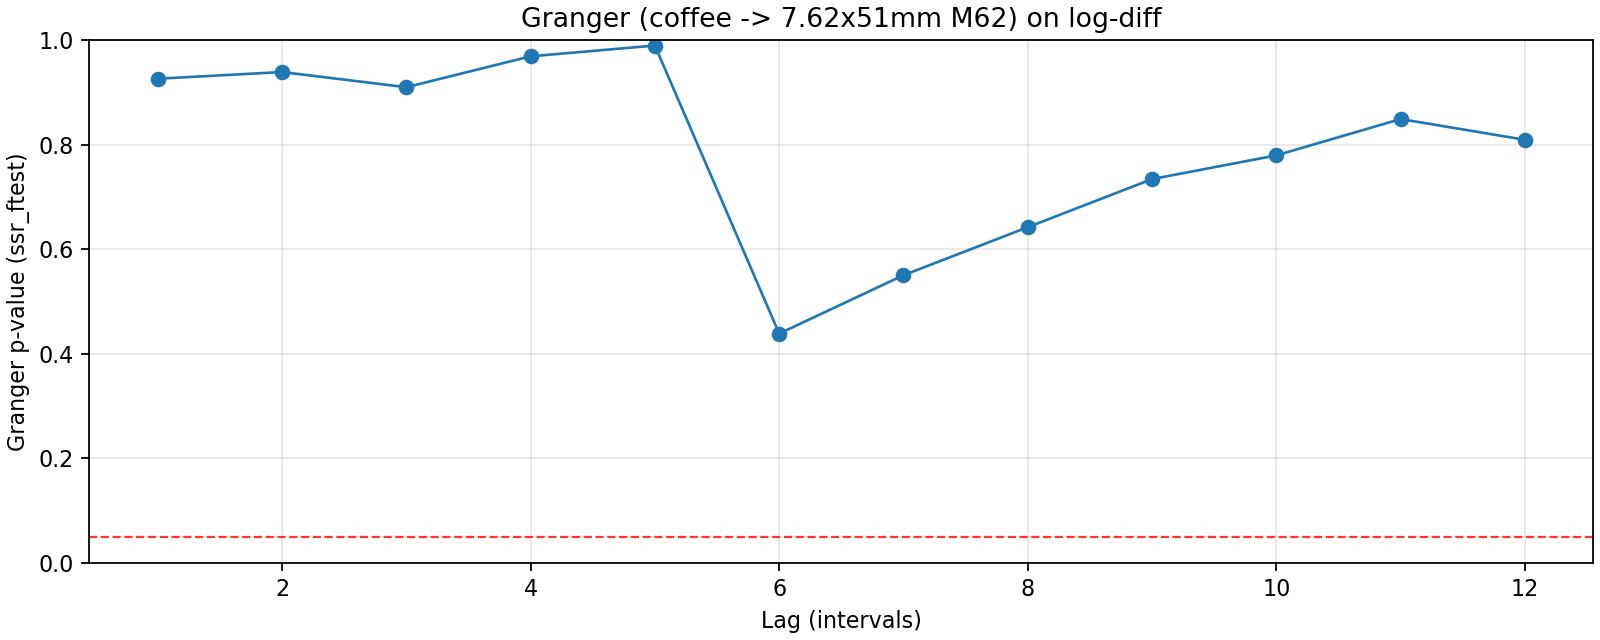

Values plotted in this chart, from the file beside it:
lag, ssr_ftest_pvalue, ssr_ftest_stat
1.0, 0.926, 0.008636
2.0, 0.9387, 0.06323
3.0, 0.9097, 0.1805
4.0, 0.9688, 0.1368
5.0, 0.9894, 0.1137
6.0, 0.4385, 0.9775
7.0, 0.5501, 0.8445
8.0, 0.642, 0.7558
9.0, 0.734, 0.6732
10.0, 0.7794, 0.6413
11.0, 0.8488, 0.5774
12.0, 0.8091, 0.6405
